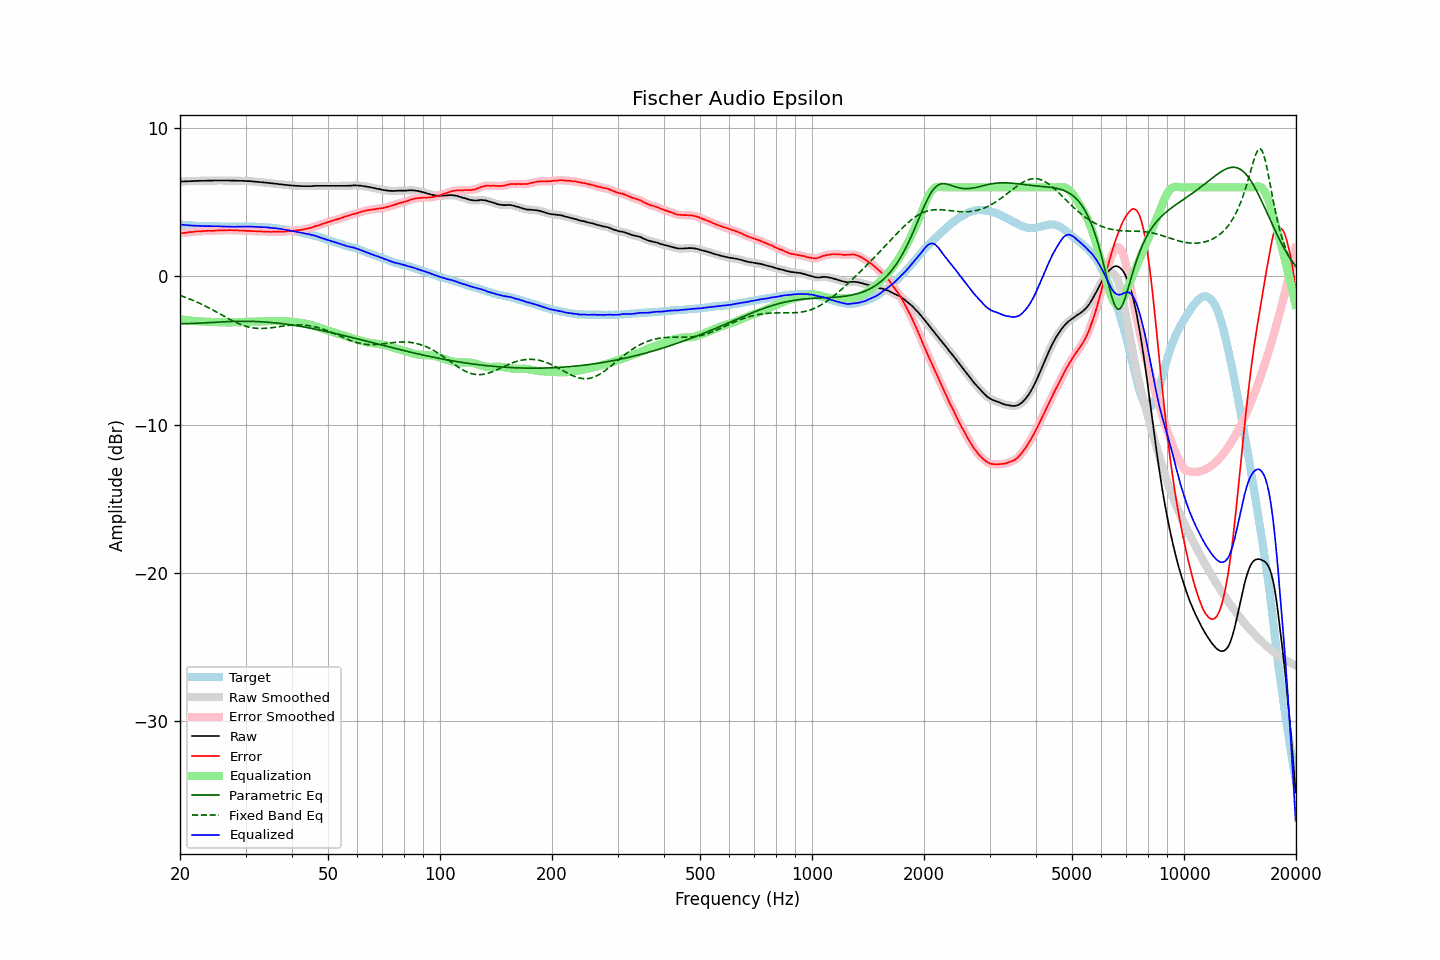

The data file committed next to this chart (first rows):
frequency, raw, error, smoothed, error_smoothed, equalization, parametric_eq, fixed_band_eq, equalized_raw, equalized_smoothed, target
20.00, 6.38, 2.88, 6.39, 2.89, -2.89, -3.19, -1.29, 3.50, 3.50, 3.50
20.20, 6.39, 2.91, 6.39, 2.90, -2.91, -3.19, -1.33, 3.49, 3.49, 3.48
20.40, 6.39, 2.92, 6.40, 2.92, -2.92, -3.19, -1.37, 3.47, 3.48, 3.47
20.61, 6.40, 2.93, 6.40, 2.94, -2.94, -3.19, -1.41, 3.47, 3.46, 3.47
20.81, 6.40, 2.95, 6.41, 2.95, -2.95, -3.19, -1.45, 3.45, 3.45, 3.45
21.02, 6.41, 2.97, 6.41, 2.97, -2.97, -3.19, -1.49, 3.45, 3.45, 3.44
21.23, 6.41, 2.98, 6.42, 2.98, -2.98, -3.18, -1.53, 3.43, 3.44, 3.43
21.44, 6.42, 2.98, 6.42, 2.99, -2.99, -3.18, -1.57, 3.43, 3.43, 3.44
21.66, 6.42, 3.00, 6.43, 3.00, -3.00, -3.18, -1.62, 3.42, 3.42, 3.43
21.87, 6.43, 3.02, 6.43, 3.01, -3.01, -3.17, -1.66, 3.42, 3.42, 3.42
22.09, 6.43, 3.03, 6.43, 3.02, -3.02, -3.17, -1.71, 3.41, 3.41, 3.41
22.31, 6.43, 3.03, 6.44, 3.03, -3.03, -3.16, -1.76, 3.40, 3.41, 3.41
22.54, 6.44, 3.05, 6.44, 3.04, -3.04, -3.16, -1.81, 3.41, 3.40, 3.40
22.76, 6.44, 3.04, 6.44, 3.04, -3.05, -3.15, -1.86, 3.40, 3.40, 3.41
22.99, 6.44, 3.05, 6.44, 3.05, -3.05, -3.15, -1.91, 3.39, 3.39, 3.40
23.22, 6.44, 3.06, 6.45, 3.05, -3.06, -3.14, -1.96, 3.39, 3.39, 3.39
23.45, 6.44, 3.06, 6.45, 3.06, -3.06, -3.14, -2.02, 3.39, 3.39, 3.39
23.69, 6.45, 3.07, 6.45, 3.07, -3.06, -3.13, -2.07, 3.39, 3.39, 3.38
23.92, 6.45, 3.07, 6.45, 3.07, -3.07, -3.12, -2.13, 3.39, 3.39, 3.38
24.16, 6.45, 3.07, 6.46, 3.07, -3.07, -3.12, -2.19, 3.38, 3.39, 3.38
24.40, 6.45, 3.06, 6.46, 3.07, -3.08, -3.11, -2.24, 3.38, 3.38, 3.39
24.65, 6.46, 3.07, 6.46, 3.07, -3.08, -3.10, -2.30, 3.38, 3.38, 3.39
24.89, 6.46, 3.08, 6.46, 3.08, -3.08, -3.10, -2.36, 3.38, 3.38, 3.38
25.14, 6.46, 3.09, 6.47, 3.09, -3.09, -3.09, -2.42, 3.38, 3.38, 3.37
25.39, 6.46, 3.10, 6.46, 3.10, -3.09, -3.09, -2.48, 3.37, 3.37, 3.37
25.65, 6.46, 3.11, 6.46, 3.10, -3.10, -3.08, -2.54, 3.37, 3.37, 3.36
25.91, 6.46, 3.11, 6.46, 3.10, -3.10, -3.07, -2.60, 3.36, 3.36, 3.36
26.16, 6.46, 3.10, 6.46, 3.11, -3.11, -3.07, -2.66, 3.36, 3.36, 3.37
26.43, 6.46, 3.11, 6.46, 3.10, -3.11, -3.06, -2.72, 3.35, 3.35, 3.36
26.69, 6.46, 3.11, 6.47, 3.11, -3.11, -3.06, -2.78, 3.35, 3.35, 3.36
26.96, 6.46, 3.11, 6.46, 3.12, -3.11, -3.05, -2.84, 3.35, 3.35, 3.35
27.23, 6.46, 3.12, 6.46, 3.11, -3.11, -3.05, -2.90, 3.35, 3.35, 3.34
27.50, 6.45, 3.11, 6.46, 3.11, -3.11, -3.05, -2.96, 3.34, 3.35, 3.34
27.77, 6.45, 3.10, 6.46, 3.11, -3.11, -3.04, -3.01, 3.35, 3.35, 3.35
28.05, 6.45, 3.11, 6.45, 3.11, -3.11, -3.04, -3.07, 3.35, 3.35, 3.35
28.33, 6.45, 3.11, 6.45, 3.10, -3.10, -3.04, -3.12, 3.35, 3.35, 3.35
28.62, 6.44, 3.10, 6.45, 3.10, -3.10, -3.04, -3.17, 3.35, 3.35, 3.35
28.90, 6.44, 3.09, 6.45, 3.09, -3.09, -3.03, -3.21, 3.35, 3.35, 3.36
29.19, 6.44, 3.09, 6.44, 3.09, -3.09, -3.03, -3.26, 3.36, 3.35, 3.35
29.48, 6.44, 3.09, 6.44, 3.09, -3.08, -3.03, -3.30, 3.36, 3.36, 3.35
29.78, 6.43, 3.08, 6.44, 3.08, -3.08, -3.03, -3.34, 3.36, 3.36, 3.35
30.08, 6.43, 3.07, 6.43, 3.07, -3.07, -3.03, -3.37, 3.36, 3.36, 3.37
30.38, 6.42, 3.07, 6.43, 3.07, -3.07, -3.03, -3.40, 3.36, 3.36, 3.36
30.68, 6.42, 3.07, 6.42, 3.06, -3.06, -3.04, -3.43, 3.36, 3.36, 3.36
30.99, 6.41, 3.06, 6.41, 3.06, -3.06, -3.04, -3.45, 3.36, 3.36, 3.35
31.30, 6.40, 3.05, 6.41, 3.05, -3.05, -3.04, -3.47, 3.35, 3.35, 3.35
31.61, 6.39, 3.04, 6.39, 3.05, -3.05, -3.04, -3.49, 3.35, 3.35, 3.35
31.93, 6.38, 3.05, 6.38, 3.04, -3.04, -3.05, -3.50, 3.34, 3.34, 3.34
32.24, 6.37, 3.04, 6.37, 3.04, -3.04, -3.05, -3.51, 3.33, 3.34, 3.34
32.57, 6.36, 3.04, 6.36, 3.04, -3.04, -3.06, -3.52, 3.33, 3.33, 3.32
32.89, 6.35, 3.03, 6.35, 3.03, -3.03, -3.06, -3.52, 3.32, 3.32, 3.32
33.22, 6.34, 3.03, 6.34, 3.03, -3.03, -3.07, -3.52, 3.32, 3.32, 3.32
33.55, 6.33, 3.02, 6.33, 3.02, -3.02, -3.08, -3.51, 3.31, 3.31, 3.32
33.89, 6.32, 3.02, 6.33, 3.02, -3.02, -3.08, -3.51, 3.31, 3.31, 3.30
34.23, 6.31, 3.02, 6.31, 3.02, -3.02, -3.09, -3.50, 3.30, 3.30, 3.29
34.57, 6.30, 3.02, 6.30, 3.01, -3.01, -3.10, -3.49, 3.29, 3.29, 3.29
34.92, 6.28, 3.01, 6.29, 3.01, -3.01, -3.11, -3.48, 3.27, 3.28, 3.28
35.27, 6.27, 2.99, 6.28, 3.00, -3.01, -3.12, -3.47, 3.27, 3.27, 3.28
35.62, 6.26, 3.01, 6.26, 3.01, -3.01, -3.13, -3.45, 3.26, 3.26, 3.25
35.97, 6.25, 3.01, 6.25, 3.01, -3.01, -3.14, -3.44, 3.25, 3.25, 3.25
... 635 more rows
